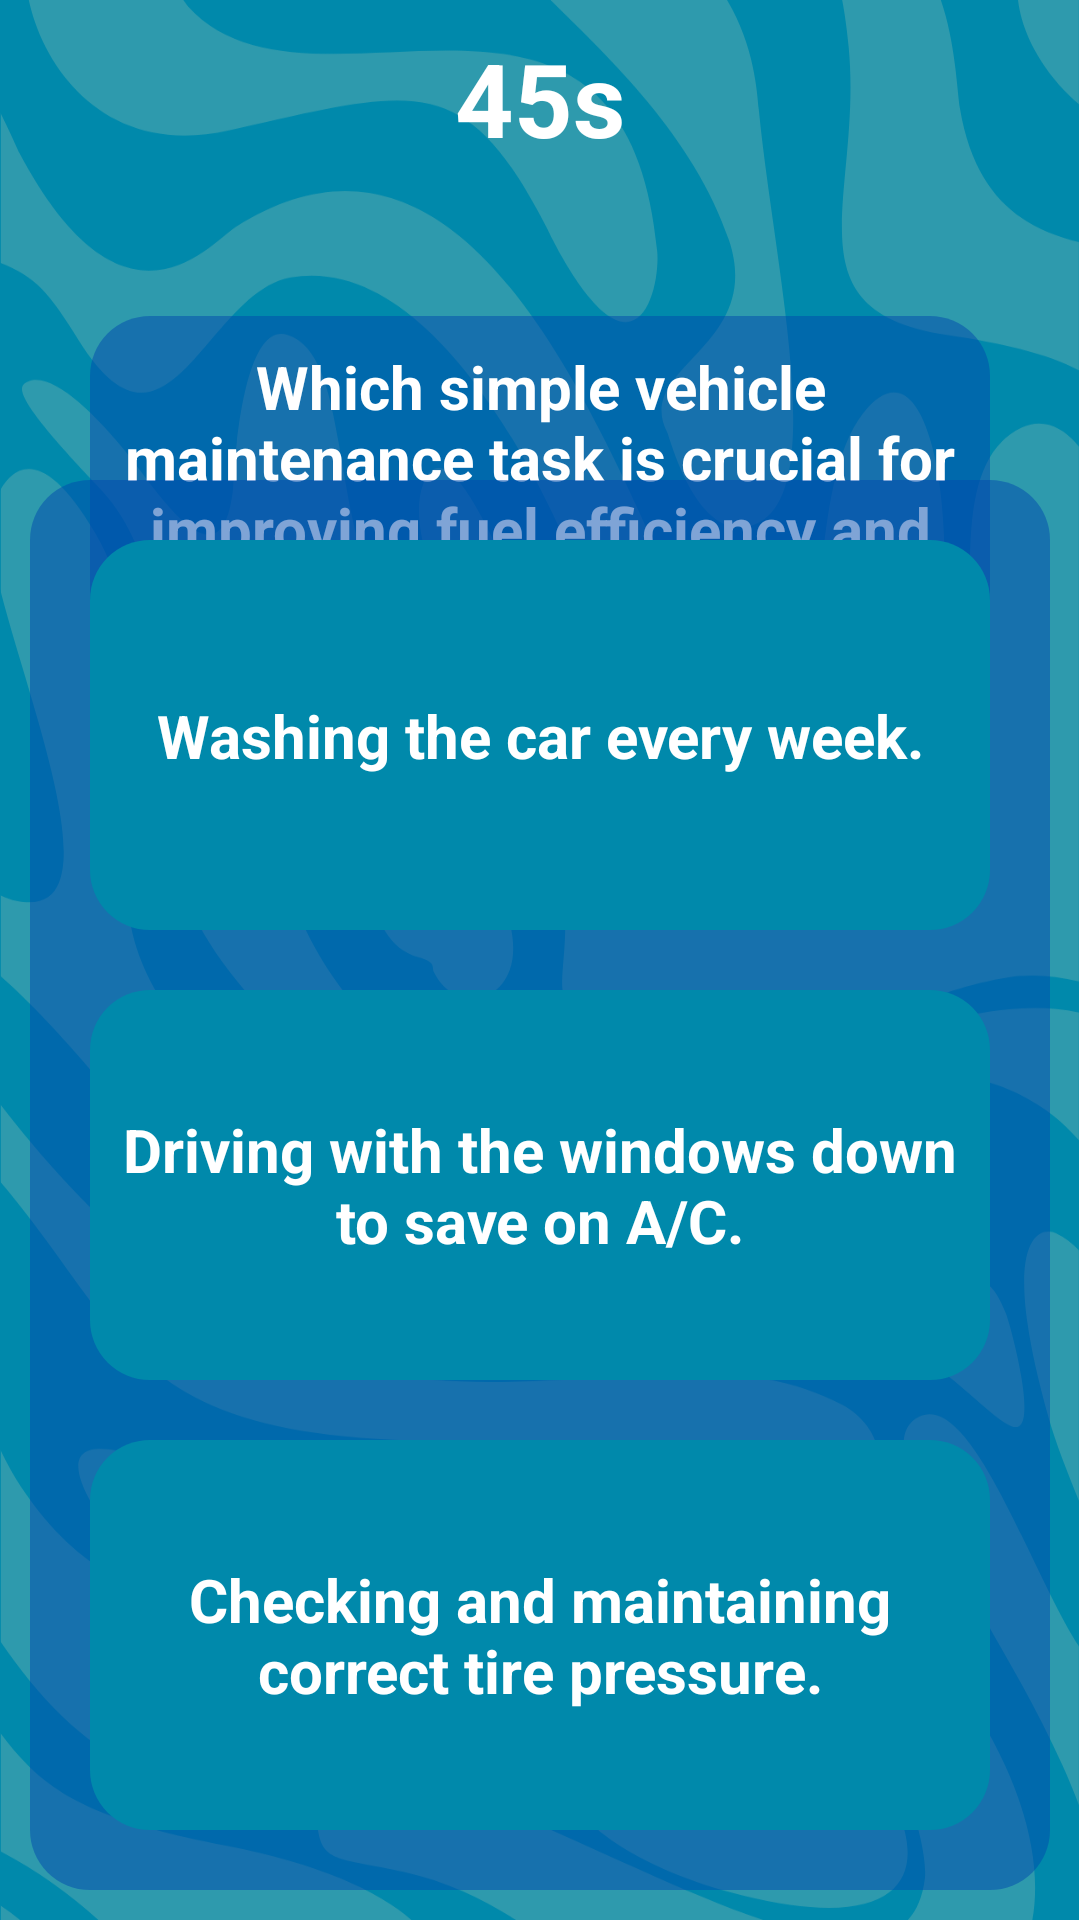

Produce the Android XML layout that renders to this screen, including the resource entries it uses.
<!-- AndroidManifest.xml: application theme Theme.MADMini_Project1 -->
<!-- res/layout/fragment_module2__quiz3.xml -->
<?xml version="1.0" encoding="utf-8"?>
<androidx.constraintlayout.widget.ConstraintLayout xmlns:android="http://schemas.android.com/apk/res/android"
    xmlns:app="http://schemas.android.com/apk/res-auto"
    xmlns:tools="http://schemas.android.com/tools"
    android:layout_width="match_parent"
    android:layout_height="match_parent"
    android:background="@drawable/blue_bg"
    android:padding="10dp"
    tools:context=".Module2_Quiz3">

    <TextView
        android:id="@+id/tvTime6"
        android:layout_width="wrap_content"
        android:layout_height="wrap_content"
        android:text="45s"
        android:textColor="@color/white"
        android:textSize="34sp"
        android:textStyle="bold"
        app:layout_constraintEnd_toEndOf="parent"
        app:layout_constraintStart_toStartOf="parent"
        app:layout_constraintTop_toTopOf="parent" />

    <TextView
        android:id="@+id/textView35"
        android:layout_width="300dp"
        android:layout_height="wrap_content"
        android:background="@drawable/quiz_bg_blue"
        android:padding="10dp"
        android:text="Which simple vehicle maintenance task is crucial for improving fuel efficiency and reducing a car's emissions?"
        android:textAlignment="center"
        android:textColor="@color/white"
        android:textSize="20dp"
        android:textStyle="bold"
        android:layout_marginTop="50dp"
        app:layout_constraintEnd_toEndOf="parent"
        app:layout_constraintStart_toStartOf="parent"
        app:layout_constraintTop_toBottomOf="@+id/tvTime6" />

    <androidx.constraintlayout.widget.ConstraintLayout
        android:layout_width="match_parent"
        android:layout_height="wrap_content"
        android:background="@drawable/quiz_bg_blue"
        android:padding="10dp"
        app:layout_constraintBottom_toBottomOf="parent">

        <androidx.constraintlayout.widget.ConstraintLayout
            android:id="@+id/ans1"
            android:layout_width="match_parent"
            android:layout_height="wrap_content"

            app:layout_constraintEnd_toEndOf="parent"
            app:layout_constraintStart_toStartOf="parent"
            app:layout_constraintTop_toTopOf="parent">

            <ImageView
                android:id="@+id/ivAns1"
                android:layout_width="match_parent"
                android:layout_height="130dp"
                android:layout_margin="10dp"
                android:layout_marginStart="10dp"
                android:layout_marginEnd="11dp"
                android:clickable="true"
                android:focusable="true"
                android:src="@drawable/quiz_ans_bg_blue"
                app:layout_constraintBottom_toBottomOf="parent"
                app:layout_constraintEnd_toEndOf="parent"
                app:layout_constraintStart_toStartOf="parent"
                app:layout_constraintTop_toTopOf="parent" />

            <TextView
                android:id="@+id/textView27"
                android:layout_width="300dp"
                android:layout_height="wrap_content"
                android:text="Washing the car every week."
                android:textAlignment="center"
                android:textColor="@color/white"
                android:textSize="20dp"
                android:textStyle="bold"
                app:layout_constraintBottom_toBottomOf="parent"
                app:layout_constraintEnd_toEndOf="parent"
                app:layout_constraintStart_toStartOf="parent"
                app:layout_constraintTop_toTopOf="parent" />
        </androidx.constraintlayout.widget.ConstraintLayout>

        <androidx.constraintlayout.widget.ConstraintLayout
            android:id="@+id/ans2"
            android:layout_width="match_parent"
            android:layout_height="wrap_content"
            app:layout_constraintEnd_toEndOf="@+id/ans1"
            app:layout_constraintStart_toStartOf="@+id/ans1"
            app:layout_constraintTop_toBottomOf="@+id/ans1">

            <ImageView
                android:id="@+id/ivAns2"
                android:layout_width="match_parent"
                android:layout_height="130dp"
                android:layout_margin="10dp"
                android:layout_marginStart="10dp"
                android:layout_marginEnd="11dp"
                android:clickable="true"
                android:focusable="true"
                android:src="@drawable/quiz_ans_bg_blue"
                app:layout_constraintBottom_toBottomOf="parent"
                app:layout_constraintEnd_toEndOf="parent"
                app:layout_constraintStart_toStartOf="parent"
                app:layout_constraintTop_toTopOf="parent" />

            <TextView
                android:id="@+id/textView30"
                android:layout_width="300dp"
                android:layout_height="wrap_content"
                android:text="Driving with the windows down to save on A/C."
                android:textAlignment="center"
                android:textColor="@color/white"
                android:textSize="20dp"
                android:textStyle="bold"
                app:layout_constraintBottom_toBottomOf="parent"
                app:layout_constraintEnd_toEndOf="parent"
                app:layout_constraintStart_toStartOf="parent"
                app:layout_constraintTop_toTopOf="parent" />
        </androidx.constraintlayout.widget.ConstraintLayout>

        <androidx.constraintlayout.widget.ConstraintLayout
            android:id="@+id/ans3"
            android:layout_width="match_parent"
            android:layout_height="wrap_content"
            app:layout_constraintEnd_toEndOf="@+id/ans2"
            app:layout_constraintStart_toStartOf="@+id/ans2"
            app:layout_constraintTop_toBottomOf="@+id/ans2">

            <ImageView
                android:id="@+id/ivAns3"
                android:layout_width="match_parent"
                android:layout_height="130dp"
                android:layout_margin="10dp"
                android:layout_marginStart="10dp"
                android:layout_marginEnd="11dp"
                android:clickable="true"
                android:focusable="true"
                android:src="@drawable/quiz_ans_bg_blue"
                app:layout_constraintBottom_toBottomOf="parent"
                app:layout_constraintEnd_toEndOf="parent"
                app:layout_constraintStart_toStartOf="parent"
                app:layout_constraintTop_toTopOf="parent" />

            <TextView
                android:id="@+id/textView31"
                android:layout_width="300dp"
                android:layout_height="wrap_content"
                android:text="Checking and maintaining correct tire pressure."
                android:textAlignment="center"
                android:textColor="@color/white"
                android:textSize="20dp"
                android:textStyle="bold"
                app:layout_constraintBottom_toBottomOf="parent"
                app:layout_constraintEnd_toEndOf="parent"
                app:layout_constraintStart_toStartOf="parent"
                app:layout_constraintTop_toTopOf="parent" />
        </androidx.constraintlayout.widget.ConstraintLayout>
    </androidx.constraintlayout.widget.ConstraintLayout>
</androidx.constraintlayout.widget.ConstraintLayout>
<!-- resources referenced by this layout -->
<resources>
  <color name="white">#FFFFFFFF</color>
  <!-- drawable blue_bg: png bitmap (drawable, 113883 bytes) -->
  <!-- drawable quiz_ans_bg_blue (drawable) -->
  <?xml version="1.0" encoding="utf-8"?>
  <shape xmlns:android="http://schemas.android.com/apk/res/android">
      <solid android:color="@color/terBlue"/>
      <corners android:radius="20dp"/>
  </shape>
  <!-- drawable quiz_bg_blue (drawable) -->
  <?xml version="1.0" encoding="utf-8"?>
  <shape xmlns:android="http://schemas.android.com/apk/res/android">
      <solid android:color="@color/darkBlue50"/>
      <corners android:radius="20dp"/>
  </shape>
  <style name="Theme.MADMini_Project1" parent="Base.Theme.MADMini_Project1" />
  <color name="terBlue">#0089ab</color>
  <color name="darkBlue50">#80004aad</color>
  <style name="Base.Theme.MADMini_Project1" parent="Theme.Material3.DayNight.NoActionBar">
          
          
      </style>
</resources>
